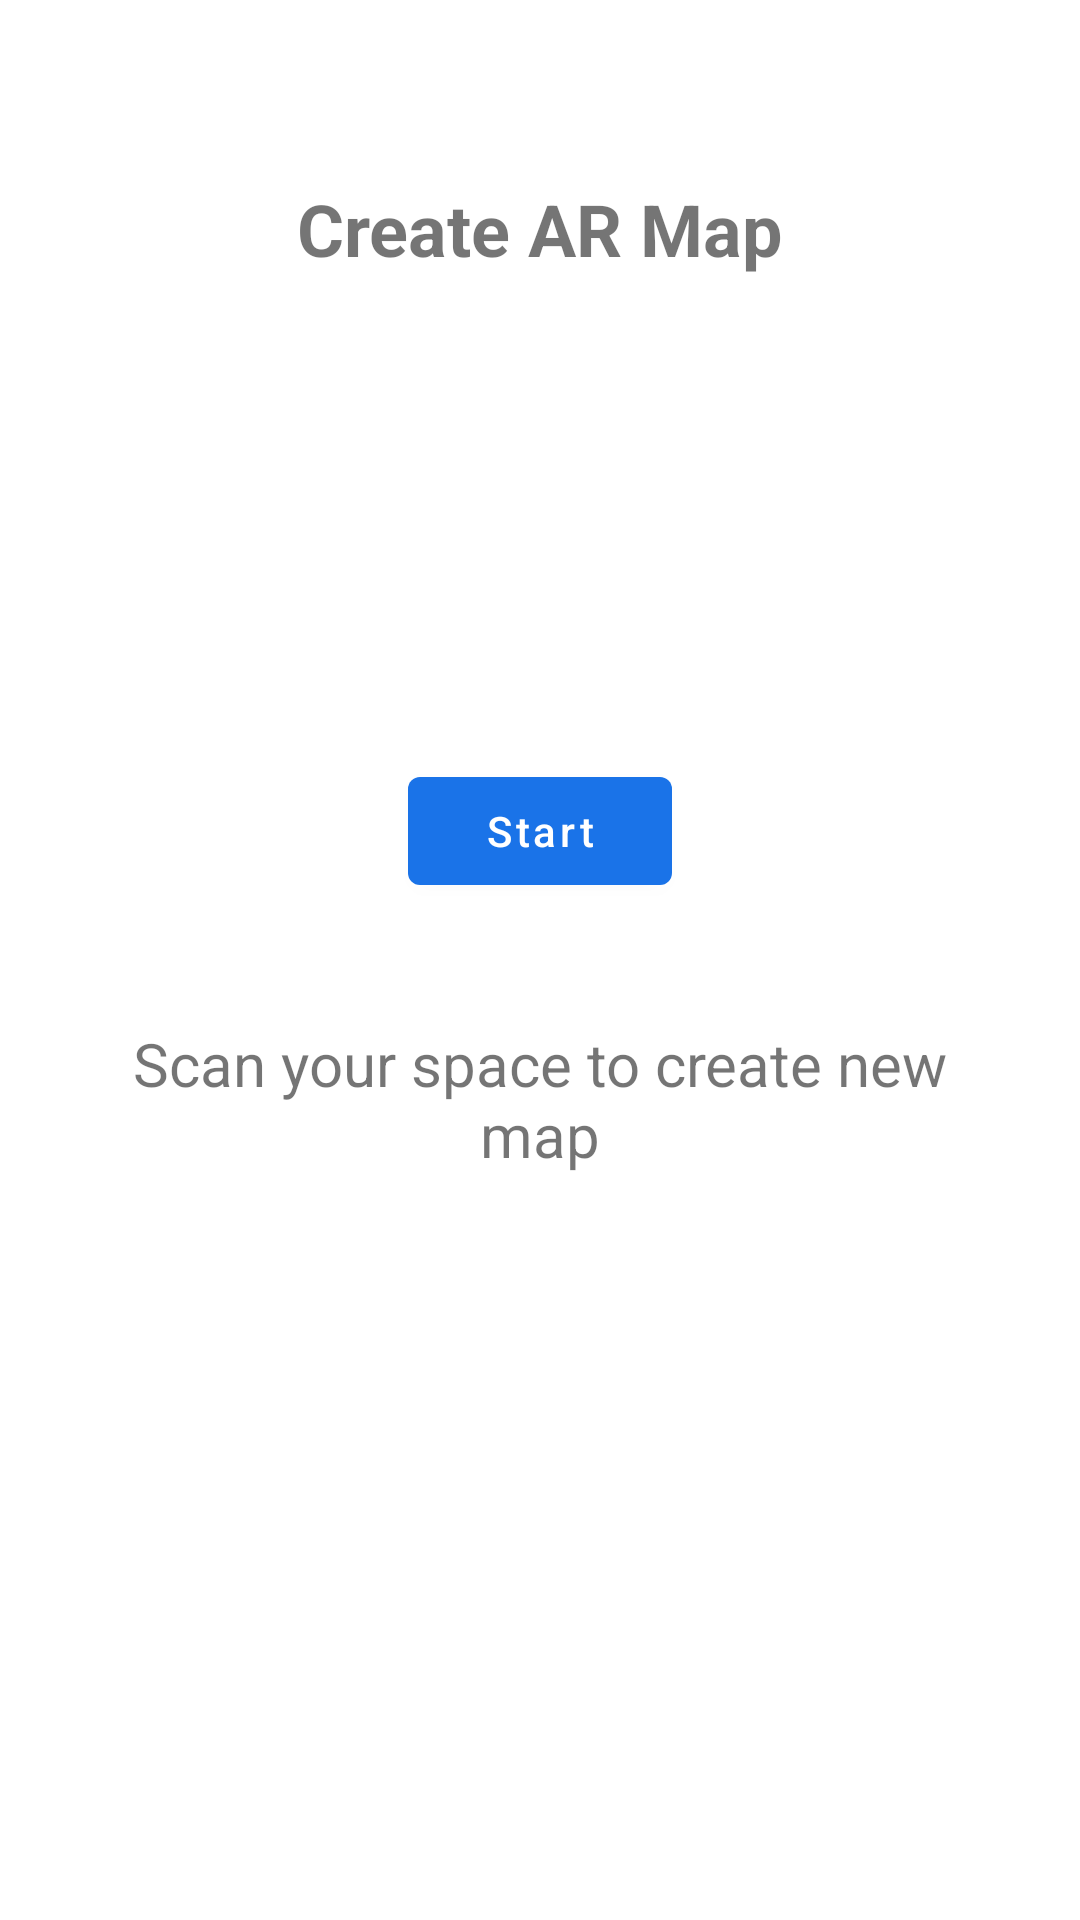

The Android layout XML behind this screen, and the referenced resources:
<!-- AndroidManifest.xml: activity theme AppTheme -->
<!-- res/layout/main_lobby.xml -->
<androidx.constraintlayout.widget.ConstraintLayout xmlns:android="http://schemas.android.com/apk/res/android"
    xmlns:app="http://schemas.android.com/apk/res-auto"
    xmlns:tools="http://schemas.android.com/tools"
    android:layout_width="match_parent"
    android:layout_height="match_parent"
    tools:context="com.google.ar.core.examples.java.persistentcloudanchor.MainLobbyActivity">

    <TextView
          android:id="@+id/host_title"
          android:layout_width="wrap_content"
          android:layout_height="wrap_content"
          app:layout_constraintTop_toTopOf="parent"
          app:layout_constraintLeft_toLeftOf="parent"
          app:layout_constraintRight_toRightOf="parent"
          android:text="@string/host_title_text"
          android:textSize="24sp"
          android:textStyle="bold"
          android:paddingTop="60dp"/>

    <TextView
        android:id="@+id/host_instructions"
        android:layout_width="wrap_content"
        android:layout_height="wrap_content"
        android:gravity="center"
        android:padding="40dp"
        android:text="@string/host_instructions_text"
        android:textSize="20sp"
        app:layout_constraintBottom_toBottomOf="parent"
        app:layout_constraintLeft_toLeftOf="parent"
        app:layout_constraintRight_toRightOf="parent"
        app:layout_constraintTop_toBottomOf="@+id/host_title"
        app:layout_constraintVertical_chainStyle="spread_inside" />

    <com.google.android.material.button.MaterialButton
        android:id="@+id/host_button"
        android:layout_width="wrap_content"
        android:layout_height="wrap_content"
        app:layout_constraintBottom_toTopOf="@id/host_instructions"
        app:layout_constraintEnd_toEndOf="parent"
        android:theme="@style/AppButtonTheme"
        app:layout_constraintStart_toStartOf="parent"
        android:text="@string/host_button_text"/>

</androidx.constraintlayout.widget.ConstraintLayout>
<!-- resources referenced by this layout -->
<resources>
  <string name="host_button_text">Start</string>
  <string name="host_instructions_text">Scan your space to create new map</string>
  <string name="host_title_text">Create AR Map</string>
  <style name="AppButtonTheme" parent="Widget.AppCompat.Button.Colored">
      <item name="colorButtonNormal">#1A73E8</item>
      <item name="android:textAllCaps">false</item>
    </style>
  <style name="AppTheme" parent="AppBaseTheme">
      
    </style>
  <style name="AppBaseTheme" parent="Theme.MaterialComponents.Light.DarkActionBar">
      <item name="colorPrimary">#1A73E8</item>
  
      
    </style>
</resources>
